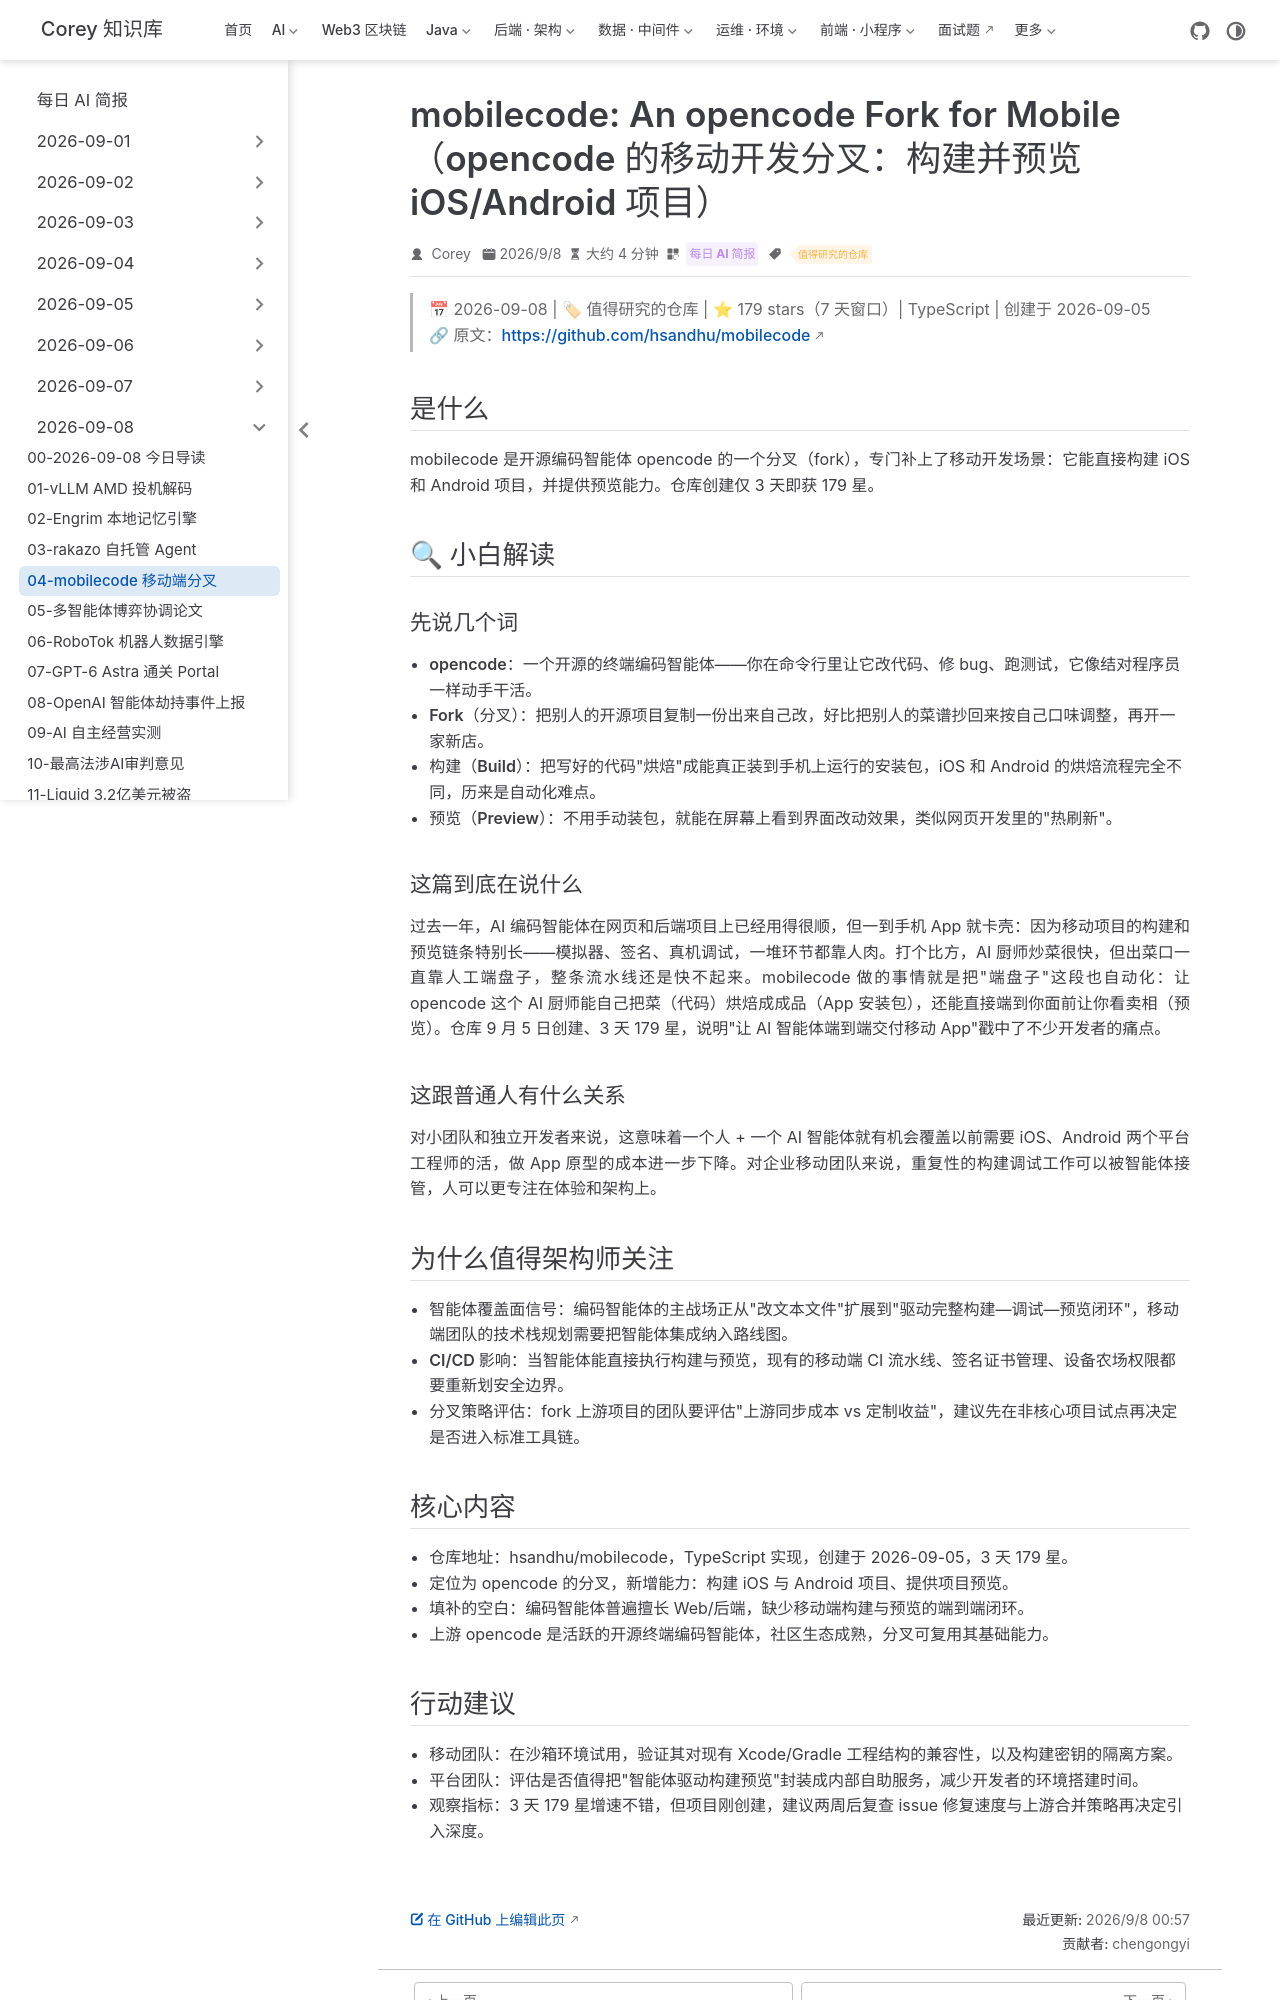

repository: code-corey/code-corey.github.io · page: News/2026-09-08/04-mobilecode.html · generator: jekyll

---
title: "mobilecode: An opencode Fork for Mobile（opencode 的移动开发分叉：构建并预览 iOS/Android 项目）"
shortTitle: "mobilecode 移动端分叉"
sidebarGroup: "2026-09-08"
order: 4
date: 2026-09-08
category:
  - "每日 AI 简报"
tag:
  - "值得研究的仓库"
description: "mobilecode 是 opencode 的分叉，让编码智能体直接构建并实时预览 iOS/Android 项目，7 天 179 星。"
---

# mobilecode: An opencode Fork That Builds and Previews iOS and Android Projects（mobilecode：让编码智能体直接搞定移动端项目的 opencode 分叉）

> 📅 2026-09-08 | 🏷 值得研究的仓库 | ⭐ 179 stars（7 天窗口）| TypeScript | 创建于 2026-09-05
> 🔗 原文：https://github.com/hsandhu/mobilecode

## 是什么

mobilecode 是开源编码智能体 opencode 的一个分叉（fork），专门补上了移动开发场景：它能直接构建 iOS 和 Android 项目，并提供预览能力。仓库创建仅 3 天即获 179 星。

## 🔍 小白解读

### 先说几个词

- **opencode**：一个开源的终端编码智能体——你在命令行里让它改代码、修 bug、跑测试，它像结对程序员一样动手干活。
- **Fork（分叉）**：把别人的开源项目复制一份出来自己改，好比把别人的菜谱抄回来按自己口味调整，再开一家新店。
- **构建（Build）**：把写好的代码"烘焙"成能真正装到手机上运行的安装包，iOS 和 Android 的烘焙流程完全不同，历来是自动化难点。
- **预览（Preview）**：不用手动装包，就能在屏幕上看到界面改动效果，类似网页开发里的"热刷新"。

### 这篇到底在说什么

过去一年，AI 编码智能体在网页和后端项目上已经用得很顺，但一到手机 App 就卡壳：因为移动项目的构建和预览链条特别长——模拟器、签名、真机调试，一堆环节都靠人肉。打个比方，AI 厨师炒菜很快，但出菜口一直靠人工端盘子，整条流水线还是快不起来。mobilecode 做的事情就是把"端盘子"这段也自动化：让 opencode 这个 AI 厨师能自己把菜（代码）烘焙成成品（App 安装包），还能直接端到你面前让你看卖相（预览）。仓库 9 月 5 日创建、3 天 179 星，说明"让 AI 智能体端到端交付移动 App"戳中了不少开发者的痛点。

### 这跟普通人有什么关系

对小团队和独立开发者来说，这意味着一个人 + 一个 AI 智能体就有机会覆盖以前需要 iOS、Android 两个平台工程师的活，做 App 原型的成本进一步下降。对企业移动团队来说，重复性的构建调试工作可以被智能体接管，人可以更专注在体验和架构上。

## 为什么值得架构师关注

- **智能体覆盖面信号**：编码智能体的主战场正从"改文本文件"扩展到"驱动完整构建—调试—预览闭环"，移动端团队的技术栈规划需要把智能体集成纳入路线图。
- **CI/CD 影响**：当智能体能直接执行构建与预览，现有的移动端 CI 流水线、签名证书管理、设备农场权限都要重新划安全边界。
- **分叉策略评估**：fork 上游项目的团队要评估"上游同步成本 vs 定制收益"，建议先在非核心项目试点再决定是否进入标准工具链。

## 核心内容

- 仓库地址：hsandhu/mobilecode，TypeScript 实现，创建于 2026-09-05，3 天 179 星。
- 定位为 opencode 的分叉，新增能力：构建 iOS 与 Android 项目、提供项目预览。
- 填补的空白：编码智能体普遍擅长 Web/后端，缺少移动端构建与预览的端到端闭环。
- 上游 opencode 是活跃的开源终端编码智能体，社区生态成熟，分叉可复用其基础能力。
